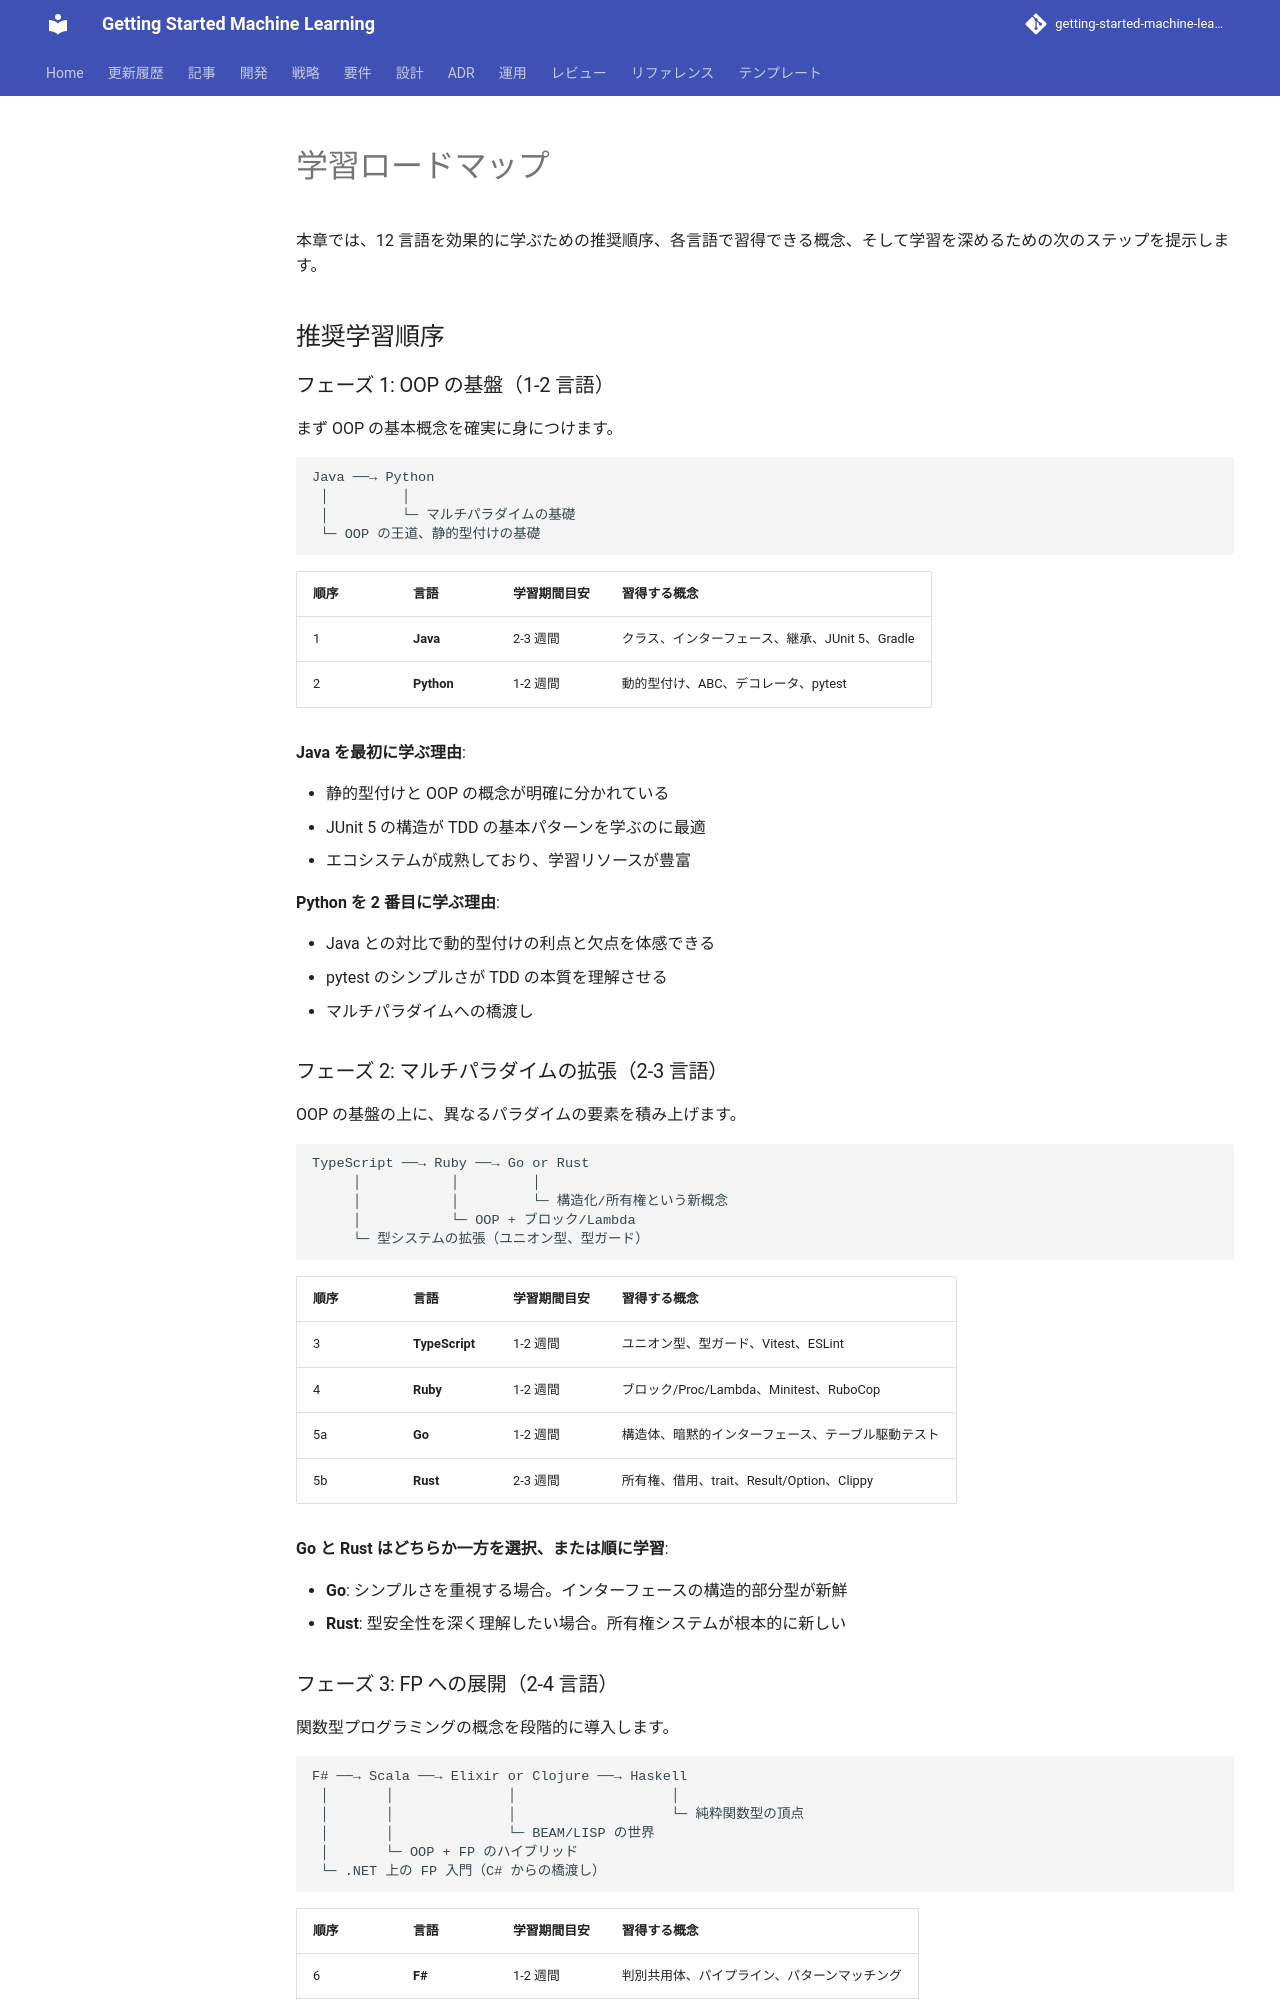

repository: k2works/getting-started-machine-learning · page: article/getting-start-tdd/integration/06-learning-roadmap/index.html · generator: mkdocs

---
type: Article
title: "学習ロードマップ"
description: "本章では、12 言語を効果的に学ぶための推奨順序、各言語で習得できる概念、そして学習を深めるための次のステップを提示します。"
tags: [article, getting-start-tdd, integration]
status: stable
generated: { by: human:kakimomokuri, at: 2026-03-27T04:43:33Z }
---

# 学習ロードマップ

本章では、12 言語を効果的に学ぶための推奨順序、各言語で習得できる概念、そして学習を深めるための次のステップを提示します。

## 推奨学習順序

### フェーズ 1: OOP の基盤（1-2 言語）

まず OOP の基本概念を確実に身につけます。

```
Java ──→ Python
 │         │
 │         └─ マルチパラダイムの基礎
 └─ OOP の王道、静的型付けの基礎
```

| 順序 | 言語 | 学習期間目安 | 習得する概念 |
|------|------|-----------|------------|
| 1 | **Java** | 2-3 週間 | クラス、インターフェース、継承、JUnit 5、Gradle |
| 2 | **Python** | 1-2 週間 | 動的型付け、ABC、デコレータ、pytest |

**Java を最初に学ぶ理由**:


- 静的型付けと OOP の概念が明確に分かれている
- JUnit 5 の構造が TDD の基本パターンを学ぶのに最適
- エコシステムが成熟しており、学習リソースが豊富

**Python を 2 番目に学ぶ理由**:


- Java との対比で動的型付けの利点と欠点を体感できる
- pytest のシンプルさが TDD の本質を理解させる
- マルチパラダイムへの橋渡し

### フェーズ 2: マルチパラダイムの拡張（2-3 言語）

OOP の基盤の上に、異なるパラダイムの要素を積み上げます。

```
TypeScript ──→ Ruby ──→ Go or Rust
     │           │         │
     │           │         └─ 構造化/所有権という新概念
     │           └─ OOP + ブロック/Lambda
     └─ 型システムの拡張（ユニオン型、型ガード）
```

| 順序 | 言語 | 学習期間目安 | 習得する概念 |
|------|------|-----------|------------|
| 3 | **TypeScript** | 1-2 週間 | ユニオン型、型ガード、Vitest、ESLint |
| 4 | **Ruby** | 1-2 週間 | ブロック/Proc/Lambda、Minitest、RuboCop |
| 5a | **Go** | 1-2 週間 | 構造体、暗黙的インターフェース、テーブル駆動テスト |
| 5b | **Rust** | 2-3 週間 | 所有権、借用、trait、Result/Option、Clippy |

**Go と Rust はどちらか一方を選択、または順に学習**:


- **Go**: シンプルさを重視する場合。インターフェースの構造的部分型が新鮮
- **Rust**: 型安全性を深く理解したい場合。所有権システムが根本的に新しい
